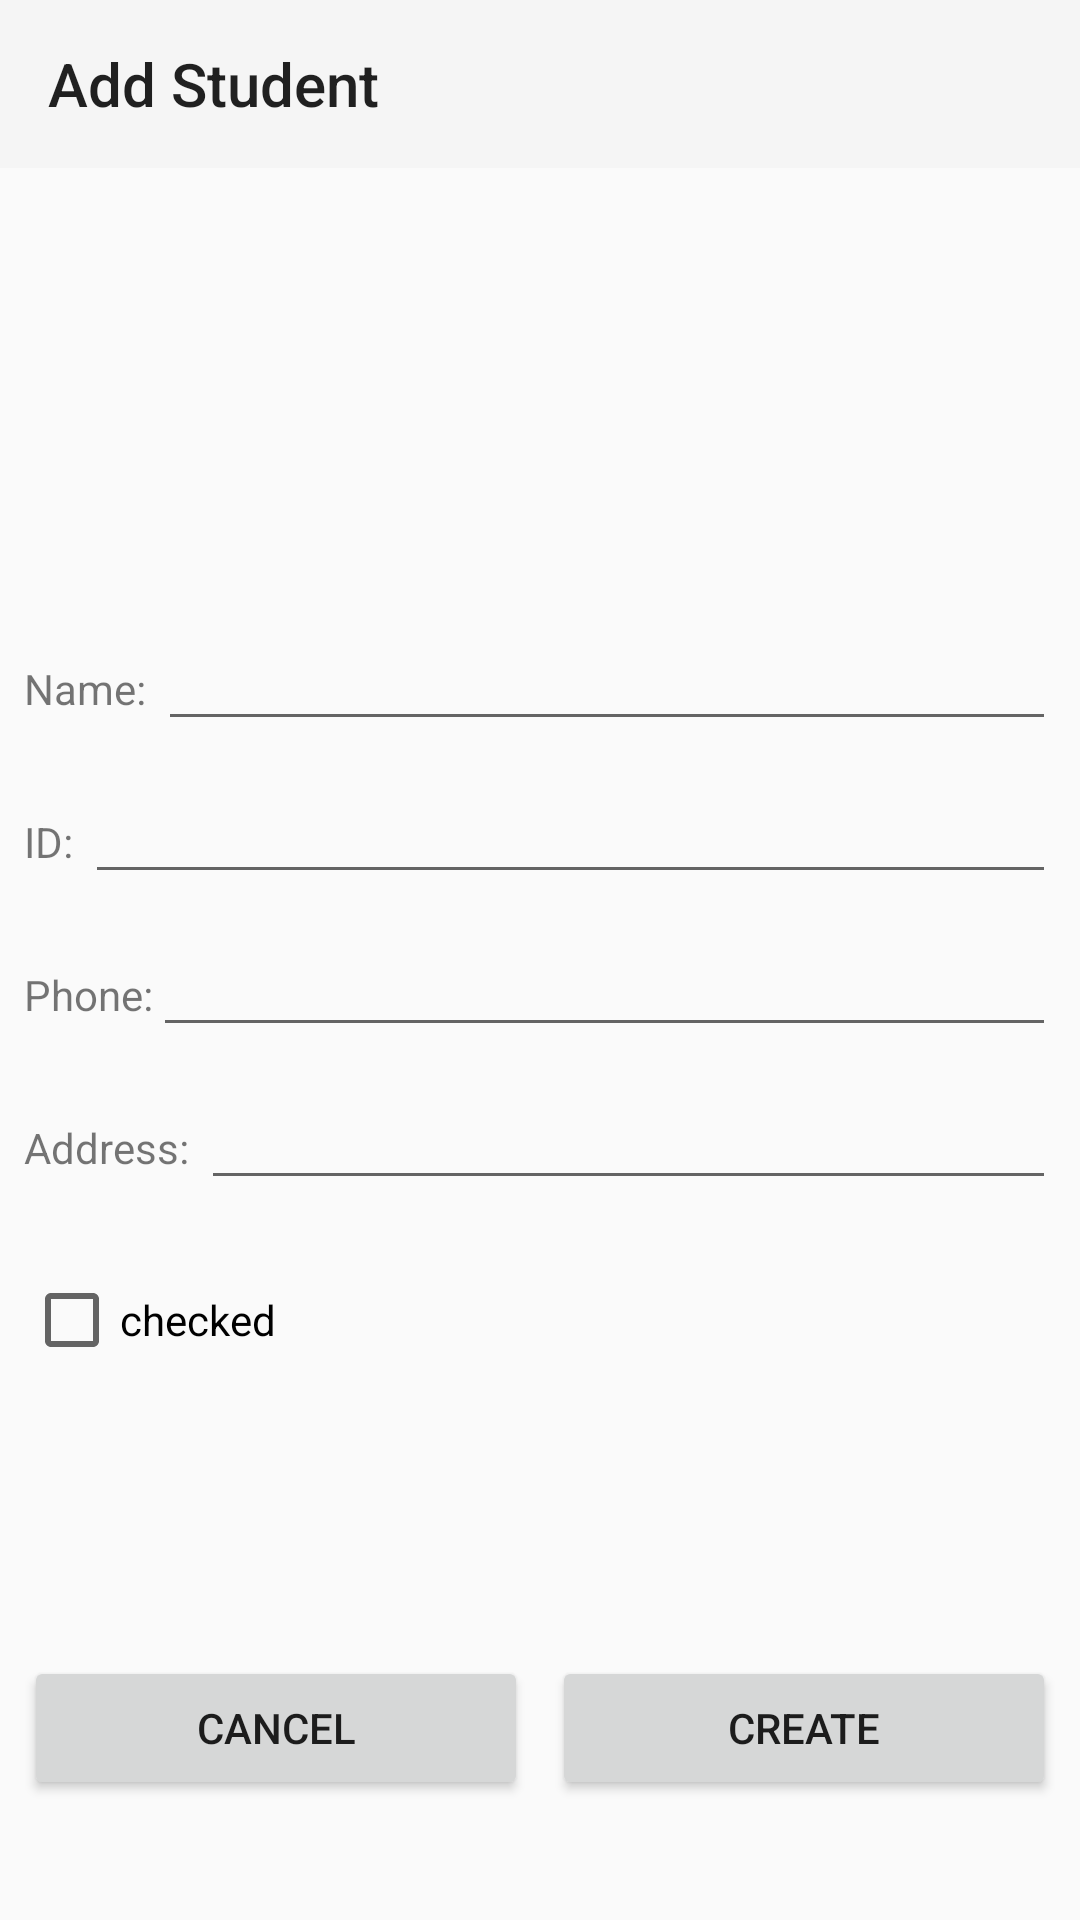

Here is an Android app screen rendered from its layout file. Give the layout XML and the strings, colors and styles it references.
<!-- AndroidManifest.xml: application theme Theme.FirstApplication -->
<!-- res/layout/activity_add_student.xml -->
<?xml version="1.0" encoding="utf-8"?>
<androidx.constraintlayout.widget.ConstraintLayout xmlns:android="http://schemas.android.com/apk/res/android"
    xmlns:app="http://schemas.android.com/apk/res-auto"
    xmlns:tools="http://schemas.android.com/tools"
    android:id="@+id/main"
    android:layout_width="match_parent"
    android:layout_height="match_parent"
    android:layoutDirection="ltr"
    tools:context=".AddStudentActivity">

    <androidx.appcompat.widget.Toolbar
        android:id="@+id/add_student_toolbar"
        android:layout_width="match_parent"
        android:layout_height="0dp"
        android:background="?attr/colorPrimary"
        android:theme="@style/ThemeOverlay.Material3.ActionBar"
        app:layout_constraintEnd_toEndOf="parent"
        app:layout_constraintStart_toStartOf="parent"
        app:layout_constraintTop_toTopOf="parent"
        app:popupTheme="@style/ThemeOverlay.Material3.ActionBar"
        app:title="Add Student" />
    <ImageView
        android:id="@+id/add_student_activity_user_avatar"
        android:layout_width="165dp"
        android:layout_height="124dp"
        android:layout_marginStart="16dp"
        android:layout_marginTop="8dp"
        android:contentDescription="profile avater"
        app:layout_constraintStart_toStartOf="parent"
        app:layout_constraintTop_toBottomOf="@id/add_student_toolbar"
        app:srcCompat="@drawable/avatar" />

    <TextView
        android:id="@+id/add_student_activity_name_textView"
        android:layout_width="wrap_content"
        android:layout_height="wrap_content"
        android:layout_marginStart="8dp"
        android:layout_marginTop="32dp"
        android:text="Name:"
        app:layout_constraintStart_toStartOf="parent"
        app:layout_constraintTop_toBottomOf="@+id/add_student_activity_user_avatar" />

    <TextView
        android:id="@+id/add_student_activity_id_textView"
        android:layout_width="wrap_content"
        android:layout_height="wrap_content"
        android:layout_marginTop="32dp"
        android:text="ID:"
        app:layout_constraintStart_toStartOf="@+id/add_student_activity_name_textView"
        app:layout_constraintTop_toBottomOf="@+id/add_student_activity_name_textView" />

    <EditText
        android:id="@+id/add_student_activity_name_editText"
        android:layout_width="0dp"
        android:layout_height="wrap_content"
        android:layout_marginStart="4dp"
        android:layout_marginEnd="8dp"
        android:ems="10"
        android:inputType="text"
        app:layout_constraintBaseline_toBaselineOf="@+id/add_student_activity_name_textView"
        app:layout_constraintEnd_toEndOf="parent"
        app:layout_constraintStart_toEndOf="@+id/add_student_activity_name_textView" />

    <EditText
        android:id="@+id/add_student_activity_id_editText"
        android:layout_width="0dp"
        android:layout_height="wrap_content"
        android:layout_marginStart="4dp"
        android:ems="10"
        android:inputType="text"
        app:layout_constraintBaseline_toBaselineOf="@+id/add_student_activity_id_textView"
        app:layout_constraintEnd_toEndOf="@+id/add_student_activity_name_editText"
        app:layout_constraintStart_toEndOf="@+id/add_student_activity_id_textView" />

    <TextView
        android:id="@+id/add_student_activity_phone_textView"
        android:layout_width="wrap_content"
        android:layout_height="wrap_content"
        android:layout_marginTop="32dp"
        android:text="Phone:"
        app:layout_constraintStart_toStartOf="@+id/add_student_activity_id_textView"
        app:layout_constraintTop_toBottomOf="@+id/add_student_activity_id_textView" />

    <EditText
        android:id="@+id/add_student_activity_phone_editText"
        android:layout_width="0dp"
        android:layout_height="wrap_content"
        android:ems="10"
        android:inputType="phone"
        app:layout_constraintBaseline_toBaselineOf="@+id/add_student_activity_phone_textView"
        app:layout_constraintEnd_toEndOf="@+id/add_student_activity_id_editText"
        app:layout_constraintStart_toEndOf="@+id/add_student_activity_phone_textView" />

    <TextView
        android:id="@+id/add_student_activity_address_textView"
        android:layout_width="wrap_content"
        android:layout_height="wrap_content"
        android:layout_marginTop="32dp"
        android:text="Address:"
        app:layout_constraintStart_toStartOf="@+id/add_student_activity_phone_textView"
        app:layout_constraintTop_toBottomOf="@+id/add_student_activity_phone_textView" />

    <EditText
        android:id="@+id/add_student_activity_address_editText"
        android:layout_width="0dp"
        android:layout_height="wrap_content"
        android:layout_marginStart="4dp"
        android:ems="10"
        android:inputType="textPostalAddress"
        app:layout_constraintBaseline_toBaselineOf="@+id/add_student_activity_address_textView"
        app:layout_constraintEnd_toEndOf="@+id/add_student_activity_phone_editText"
        app:layout_constraintStart_toEndOf="@+id/add_student_activity_address_textView" />

    <CheckBox
        android:id="@+id/add_student_activity_isChecked_checkBox"
        android:layout_width="wrap_content"
        android:layout_height="wrap_content"
        android:layout_marginTop="32dp"
        android:text="checked"
        app:layout_constraintStart_toStartOf="@+id/add_student_activity_address_textView"
        app:layout_constraintTop_toBottomOf="@+id/add_student_activity_address_textView" />

    <Button
        android:id="@+id/createButton"
        android:layout_width="0dp"
        android:layout_height="wrap_content"
        android:layout_marginStart="4dp"
        android:layout_marginEnd="8dp"
        android:layout_marginBottom="40dp"
        android:layoutDirection="ltr"
        android:text="Create"
        app:layout_constraintBottom_toBottomOf="parent"
        app:layout_constraintEnd_toEndOf="parent"
        app:layout_constraintStart_toEndOf="@+id/cancelButton" />

    <Button
        android:id="@+id/cancelButton"
        android:layout_width="0dp"
        android:layout_height="wrap_content"
        android:layout_marginStart="8dp"
        android:layout_marginEnd="4dp"
        android:layoutDirection="ltr"
        android:text="Cancel"
        app:layout_constraintBaseline_toBaselineOf="@+id/createButton"
        app:layout_constraintEnd_toStartOf="@+id/createButton"
        app:layout_constraintStart_toStartOf="parent" />

</androidx.constraintlayout.widget.ConstraintLayout>
<!-- resources referenced by this layout -->
<resources>
  <style name="Theme.FirstApplication" parent="Theme.AppCompat.DayNight.NoActionBar" />
</resources>
